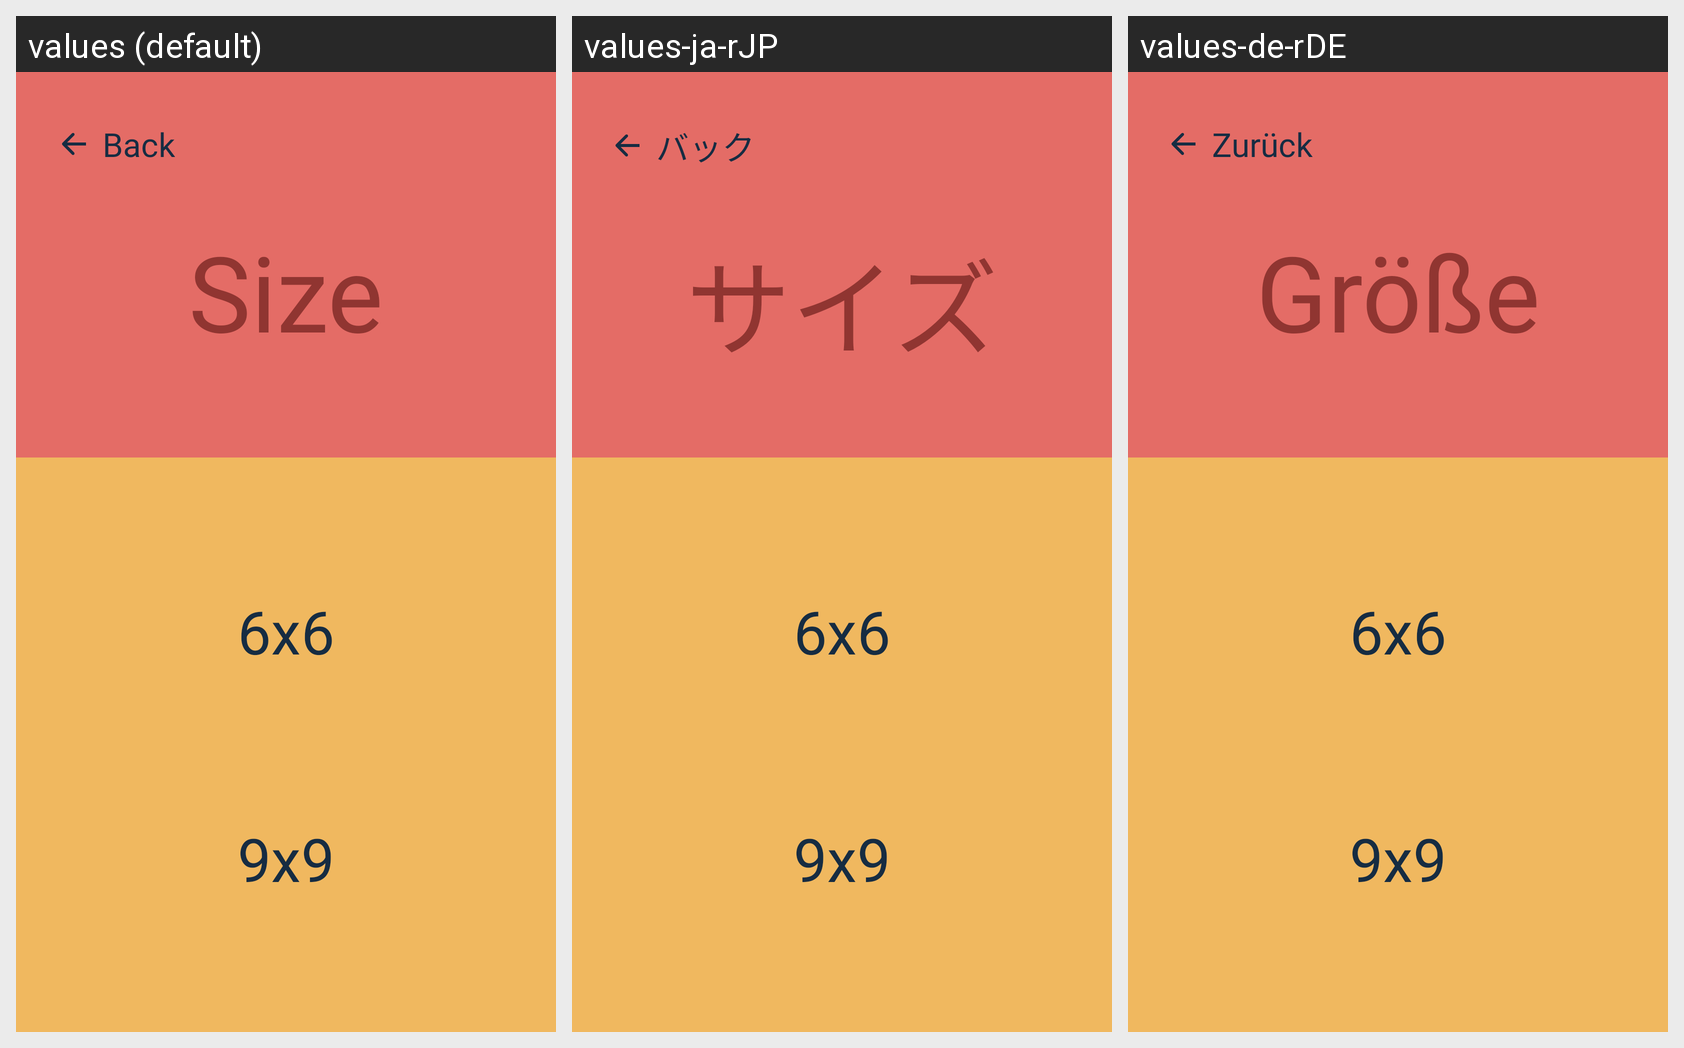

This grid shows one Android layout under several languages. Give, for every string resource on the screen, its name, the default text and each shown locale's text.
Android screen res/layout/activity_size_for_two_sized_games.xml rendered under 3 locales, left to right: values (default), values-ja-rJP, values-de-rDE. Device: Nexus 5 (rendered at 1080×1920; each locale shown at half size, 540×960, under a caption strip naming it); theme AppTheme.
Other locales in the repository, not shown: values-de, values-ja, values-tr.
Strings drawn on this screen, with the default value and each locale's value (text and hints the layout hard-codes, and strings that could not be matched under every locale, appear in the picture but are not listed):

Back
  values: Back
  values-ja-rJP: バック
  values-de-rDE: Zurück

Size
  values: Size
  values-ja-rJP: サイズ
  values-de-rDE: Größe
